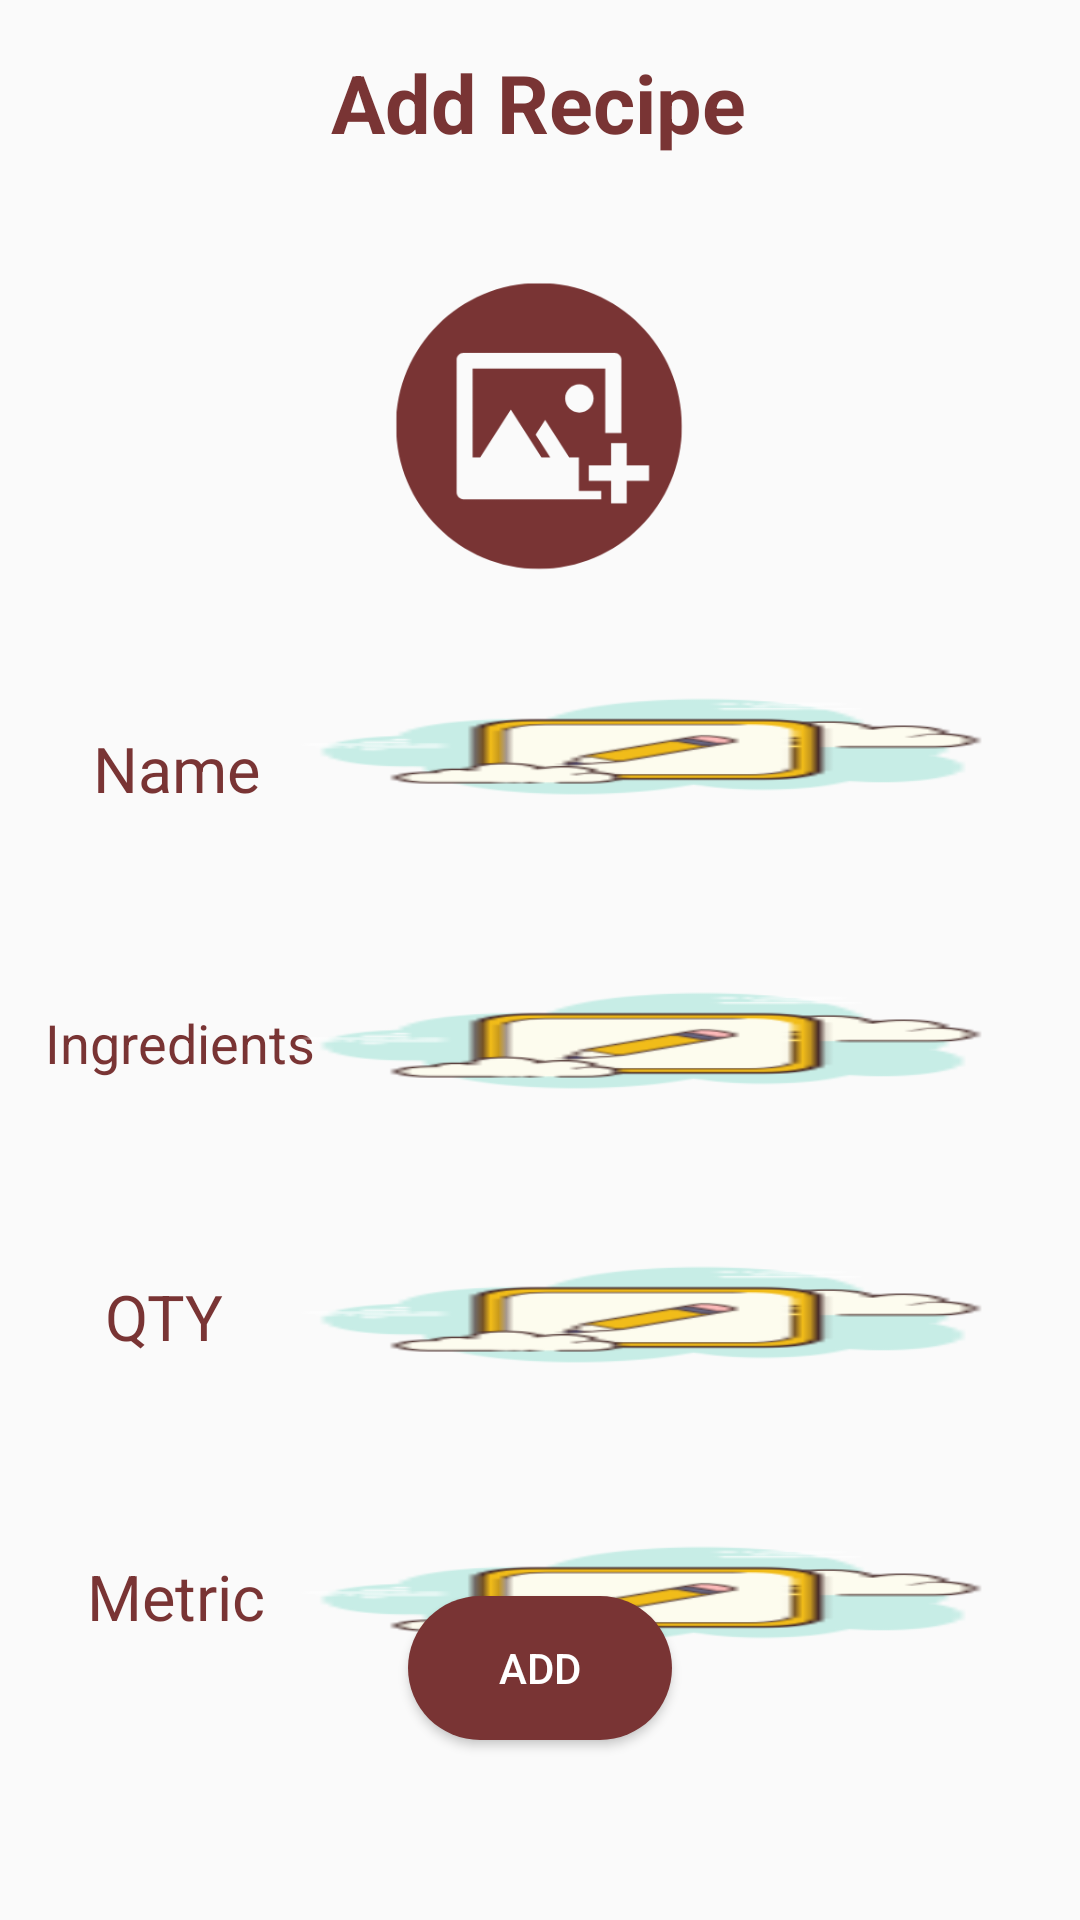

Here is an Android app screen rendered from its layout file. Give the layout XML and the strings, colors and styles it references.
<!-- AndroidManifest.xml: application theme AppTheme -->
<!-- res/layout/activity_add_recipes.xml -->
<?xml version="1.0" encoding="utf-8"?>
<androidx.constraintlayout.widget.ConstraintLayout xmlns:android="http://schemas.android.com/apk/res/android"
    xmlns:app="http://schemas.android.com/apk/res-auto"
    xmlns:tools="http://schemas.android.com/tools"
    android:layout_width="match_parent"
    android:layout_height="match_parent"
    tools:context=".AddRecipesActivity">


    <TextView
        android:id="@+id/textView"
        android:layout_width="wrap_content"
        android:layout_height="wrap_content"
        android:layout_marginTop="16dp"
        android:text="Add Recipe"

        android:textColor="#793434"

        android:textSize="27sp"
        android:textStyle="bold"

        app:layout_constraintEnd_toEndOf="parent"
        app:layout_constraintHorizontal_bias="0.498"
        app:layout_constraintStart_toStartOf="parent"
        app:layout_constraintTop_toTopOf="parent" />

    <TextView
        android:id="@+id/textView2"
        android:layout_width="wrap_content"
        android:layout_height="wrap_content"
        android:layout_marginStart="16dp"
        android:layout_marginTop="10dp"
        android:padding="15dp"

        android:text="Name"
        android:textColor="#793434"
        android:textColorHint="#793434"
        android:textSize="21dp"

        app:layout_constraintStart_toStartOf="parent"
        app:layout_constraintTop_toBottomOf="@+id/Addimg" />


    <EditText
        android:id="@+id/Addname"
        android:layout_width="260dp"
        android:layout_height="45dp"
        android:layout_marginHorizontal="22dp"

        android:layout_marginStart="63dp"
        android:background="@drawable/edit"
        android:ems="10"
        android:padding="15dp"
        android:textColor="#793434"

        app:layout_constraintBottom_toBottomOf="@+id/textView2"
        app:layout_constraintEnd_toEndOf="parent"
        app:layout_constraintStart_toStartOf="parent"
        app:layout_constraintTop_toTopOf="@+id/textView2"
        app:layout_constraintVertical_bias="0.0" />

    <TextView
        android:id="@+id/textView3"
        android:layout_width="wrap_content"
        android:layout_height="wrap_content"
        android:layout_marginTop="35dp"
        android:padding="15dp"

        android:text="Ingredients"
        android:textColor="#793434"
        android:textColorHint="#793434"
        android:textSize="18dp"

        app:layout_constraintStart_toStartOf="parent"
        app:layout_constraintTop_toBottomOf="@+id/textView2" />


    <EditText
        android:id="@+id/Addingredients"
        android:layout_width="260dp"
        android:layout_height="45dp"
        android:layout_marginHorizontal="22dp"

        android:layout_marginStart="63dp"
        android:background="@drawable/edit"
        android:ems="10"
        android:padding="15dp"
        android:textColor="#793434"


        app:layout_constraintBottom_toBottomOf="@+id/textView3"
        app:layout_constraintEnd_toEndOf="parent"
        app:layout_constraintStart_toStartOf="parent"
        app:layout_constraintTop_toTopOf="@+id/textView3" />


    <TextView
        android:id="@+id/textView4"
        android:layout_width="wrap_content"
        android:layout_height="wrap_content"
        android:layout_marginStart="20dp"
        android:layout_marginTop="35dp"
        android:padding="15dp"

        android:text="QTY"
        android:textColor="#793434"
        android:textColorHint="#793434"
        android:textSize="21dp"

        app:layout_constraintStart_toStartOf="parent"
        app:layout_constraintTop_toBottomOf="@+id/textView3" />

    <EditText
        android:id="@+id/Addqty"
        android:layout_width="260dp"
        android:layout_height="45dp"
        android:layout_marginHorizontal="22dp"

        android:layout_marginStart="63dp"
        android:background="@drawable/edit"
        android:ems="10"
        android:padding="15dp"
        android:textColor="#793434"

        app:layout_constraintBottom_toBottomOf="@+id/textView4"
        app:layout_constraintEnd_toEndOf="parent"
        app:layout_constraintStart_toStartOf="parent"
        app:layout_constraintTop_toTopOf="@+id/textView4" />


    <Button
        android:id="@+id/add"
        android:layout_width="wrap_content"
        android:layout_height="wrap_content"
        android:layout_marginBottom="60dp"
        android:text="Add"

        android:background="@drawable/button"
        android:textColor="#fff"

        app:layout_constraintBottom_toBottomOf="parent"
        app:layout_constraintEnd_toEndOf="parent"
        app:layout_constraintStart_toStartOf="parent" />

    <ImageView
        android:id="@+id/Addimg"
        android:layout_width="200dp"
        android:layout_height="150dp"
        android:layout_marginTop="15dp"
        android:src="@drawable/ivprofile"
        app:layout_constraintEnd_toEndOf="parent"
        app:layout_constraintHorizontal_bias="0.497"
        app:layout_constraintStart_toStartOf="parent"
        app:layout_constraintTop_toBottomOf="@+id/textView" />


    <TextView
        android:id="@+id/textView5"
        android:layout_width="wrap_content"
        android:layout_height="wrap_content"
        android:layout_marginStart="14dp"
        android:layout_marginTop="35dp"
        android:padding="15dp"

        android:text="Metric"
        android:textColor="#793434"
        android:textColorHint="#793434"
        android:textSize="21dp"

        app:layout_constraintStart_toStartOf="parent"
        app:layout_constraintTop_toBottomOf="@+id/textView4" />


    <EditText
        android:id="@+id/Addmetric"
        android:layout_width="260dp"
        android:layout_height="45dp"
        android:layout_marginHorizontal="22dp"

        android:layout_marginStart="63dp"
        android:background="@drawable/edit"
        android:ems="10"
        android:padding="15dp"
        android:textColor="#793434"

        app:layout_constraintBottom_toBottomOf="@+id/textView5"
        app:layout_constraintEnd_toEndOf="parent"
        app:layout_constraintStart_toStartOf="parent"
        app:layout_constraintTop_toTopOf="@+id/textView5" />




</androidx.constraintlayout.widget.ConstraintLayout>
<!-- resources referenced by this layout -->
<resources>
  <!-- drawable button (drawable) -->
  <?xml version="1.0" encoding="utf-8"?>
  <shape xmlns:android="http://schemas.android.com/apk/res/android">
      <solid android:color="#793434"/>
      <corners android:radius="101dp"/>
  </shape>
  <!-- drawable edit (drawable) -->
  <?xml version="1.0" encoding="utf-8"?>
  <shape xmlns:android="http://schemas.android.com/apk/res/android">
      <solid android:color="#fff"/>
      <stroke android:color="#793434"/>
      <stroke android:width="1dp"/>
      <corners android:radius="10dp"/>
  </shape>
  <!-- drawable ivprofile: png bitmap (drawable, 11888 bytes) -->
  <style name="AppTheme" parent="Theme.MaterialComponents.Light.NoActionBar.Bridge">
          
          <item name="colorPrimary">@color/colorPrimary</item>
          <item name="colorPrimaryDark">@color/colorPrimaryDark</item>
          <item name="colorAccent">@color/colorAccent</item>
      </style>
  <color name="colorPrimary">#6200EE</color>
  <color name="colorPrimaryDark">#3700B3</color>
  <color name="colorAccent">#03DAC5</color>
</resources>
